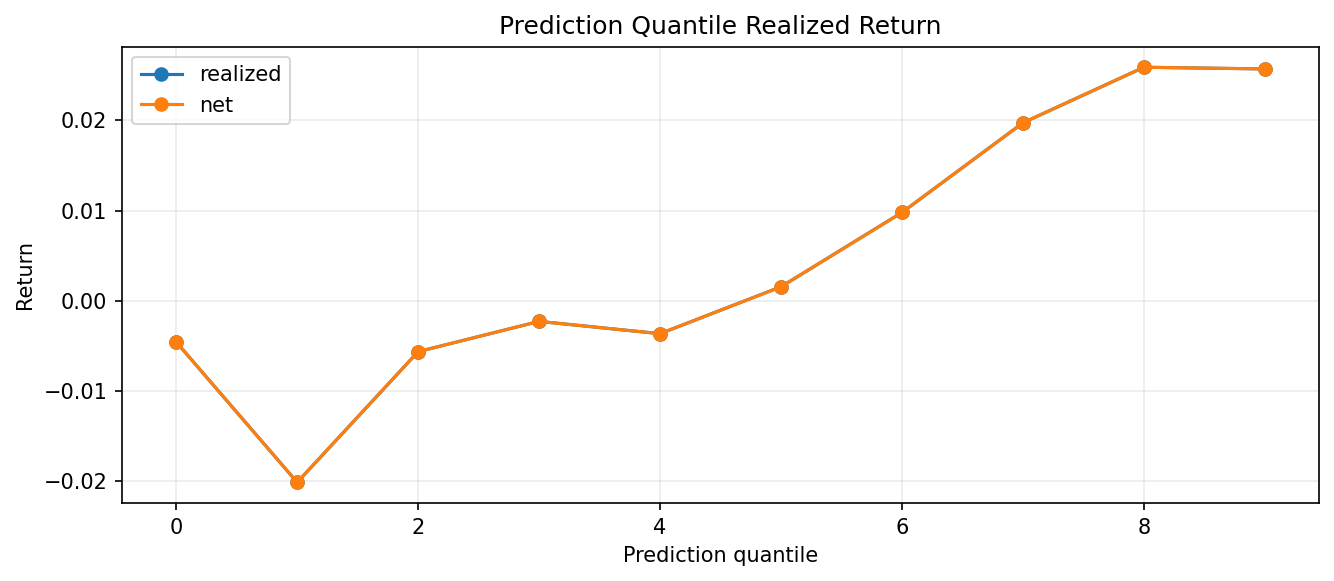

The table this chart was drawn from, first rows:
quantile, rows, prediction_mean, expected_net_return_mean, realized_mean, realized_sharpe, hit_rate, turnover_mean, cost_mean, net_return_mean, asset
0, 4380, -0.1863, , -0.00459, -0.01703, 0.5187, , , -0.00459, ETHUSD
1, 4380, -0.09641, , -0.02017, -0.08172, 0.5447, , , -0.02017, ETHUSD
2, 4380, -0.05693, , -0.005664, -0.02205, 0.5224, , , -0.005664, ETHUSD
3, 4380, -0.02811, , -0.002303, -0.009101, 0.5135, , , -0.002303, ETHUSD
4, 4380, -0.003985, , -0.003669, -0.01481, 0.5002, , , -0.003669, ETHUSD
5, 4380, 0.01922, , 0.00154, 0.006213, 0.4963, , , 0.00154, ETHUSD
6, 4380, 0.04388, , 0.009786, 0.03749, 0.5025, , , 0.009786, ETHUSD
7, 4380, 0.07224, , 0.01974, 0.07655, 0.5244, , , 0.01974, ETHUSD
8, 4380, 0.1089, , 0.0259, 0.0979, 0.5272, , , 0.0259, ETHUSD
9, 4380, 0.1856, , 0.02572, 0.1007, 0.5352, , , 0.02572, ETHUSD
